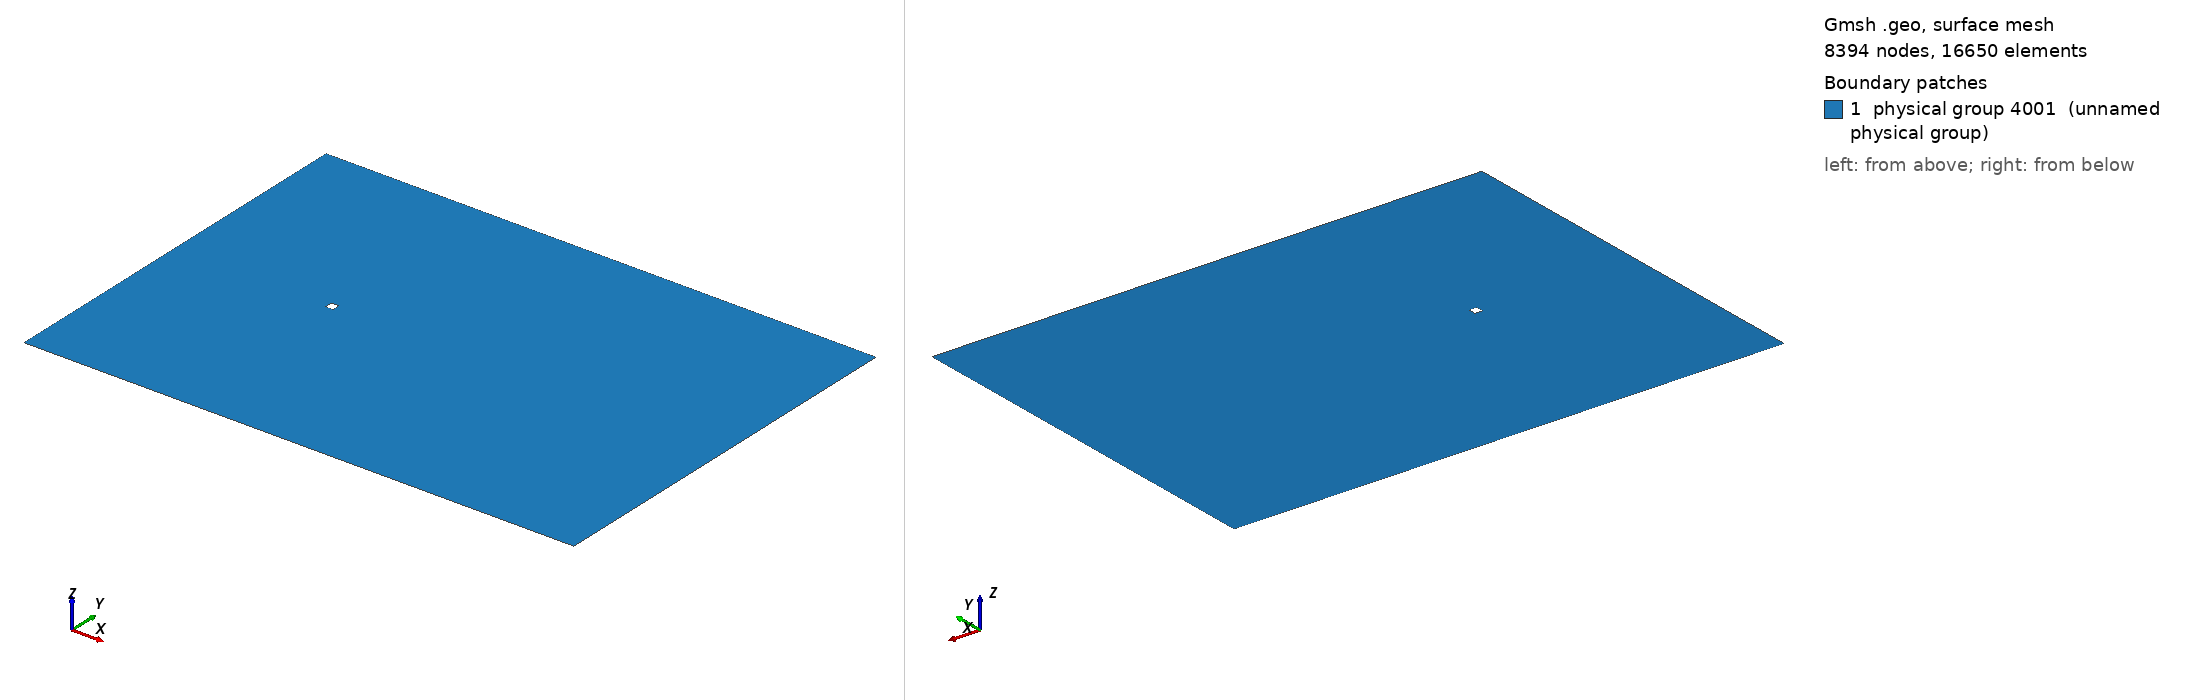

Gmsh geometry script, surface-meshed: 8394 nodes, 16650 surface elements. Boundary patches (legend numbers): 1 physical group 4001 (unnamed physical group). Left view from above one corner, right view from below the opposite corner. Legend entries are the model's physical surfaces. The drawing asked Gmsh for element sizes between 1% and 20% of the model's largest extent; the script's own settings can give other sizes.

=== sqr.geo (drawn) ===

/////////////////////////////////////////////////////////////////////////////////////////
/////Define inner square/////////////////////////////////////////////////////////////////
/////////////////////////////////////////////////////////////////////////////////////////
Point(1) = {-0.5, -0.5, 0, 1};
Point(2) = { 0.5, -0.5, 0, 1};
Point(3) = { 0.5,  0.5, 0, 1};
Point(4) = {-0.5,  0.5, 0, 1};

Line(1) = {1, 2};
Line(2) = {2, 3};
Line(3) = {3, 4};
Line(4) = {4, 1};


/////////////////////////////////////////////////////////////////////////////////////////
/////Define outer square/////////////////////////////////////////////////////////////////
/////////////////////////////////////////////////////////////////////////////////////////
p102 = newp;
Point(p102 + 1) = {-1, -1, 0, 1};
Point(p102 + 2) = { 1, -1, 0, 1};
Point(p102 + 3) = { 1,  1, 0, 1};
Point(p102 + 4) = {-1,  1, 0, 1};

l102 = newl;
Line(l102 + 1) = {p102 + 1, p102 + 2};
Line(l102 + 2) = {p102 + 2, p102 + 3};
Line(l102 + 3) = {p102 + 3, p102 + 4};
Line(l102 + 4) = {p102 + 4, p102 + 1};

Line(l102 + 5) = {1, p102 + 1};
Line(l102 + 6) = {2, p102 + 2};
Line(l102 + 7) = {3, p102 + 3};
Line(l102 + 8) = {4, p102 + 4};

/////////////////////////////////////////////////////////////////////////////////////////
/////Define surfaces/////////////////////////////////////////////////////////////////////
/////////////////////////////////////////////////////////////////////////////////////////

sp1 = 1.0;
np1 = 20;

sr1 = 1.0;
nr1 = 15;

Transfinite Line {1, 2, 3, 4}                               = np1 Using Bump sp1; 
Transfinite Line {l102 + 1, l102 + 2, l102 + 3, l102 + 4}   = np1 Using Bump sp1; 

Transfinite Line {l102 + 5, l102 + 6, l102 + 7, l102 + 8}   = nr1 Using Bump sr1; 

Line Loop(1001) = {-2, -12, 7, 11};
Plane Surface(2001) = {1001};

Transfinite Surface {2001};

Line Loop(1002) = {-3, -13, 8, 12};
Plane Surface(2002) = {1002};

Transfinite Surface {2002};

Line Loop(1003) = {-4, -10, 9, 13};
Plane Surface(2003) = {1003};

Transfinite Surface {2003};

Line Loop(1004) = {10, 6, -11, -1};
Plane Surface(2004) = {1004};

Transfinite Surface {2004};


/////////////////////////////////////////////////////////////////////////////////////////
/////Define wake/////////////////////////////////////////////////////////////////////////
/////////////////////////////////////////////////////////////////////////////////////////

p201 = newp;
Point(p201 + 1) = {10, -1, 0, 1};
Point(p201 + 2) = {10,  1, 0, 1};

l201 = newl;

Line(l201 + 1) = {p102 + 2, p201 + 1};
Line(l201 + 2) = {p201 + 1, p201 + 2};
Line(l201 + 3) = {p201 + 2, p102 + 3};

np2 =100;
sp2 = 1.0;

Transfinite Line {l201 + 2}             = np1 Using Bump sp1; 
Transfinite Line {l201 + 1, l201 + 3}   = np2 Using Bump sp2; 

Line Loop(1005) = {2006, 2007, 2008, -7};
Plane Surface(2005) = {1005};

Transfinite Surface {2005};


/////////////////////////////////////////////////////////////////////////////////////////
/////Inner refined///////////////////////////////////////////////////////////////////////
/////////////////////////////////////////////////////////////////////////////////////////

nfsize = 0.7;

p301 = newp;
Point(p301 + 1) = {-5,  -10, 0, nfsize};
Point(p301 + 2) = { 15, -10, 0, nfsize};
Point(p301 + 3) = { 15,  10, 0, nfsize};
Point(p301 + 4) = {-5,   10, 0, nfsize};

l301 = newl;
Line(l301 + 1) = {p301 + 1, p301 + 2};
Line(l301 + 2) = {p301 + 2, p301 + 3};
Line(l301 + 3) = {p301 + 3, p301 + 4};
Line(l301 + 4) = {p301 + 4, p301 + 1};


Line Loop(1006) = {2010, 2011, 2012, 2013};
Line Loop(1007) = {8, 9, 6, 2006, 2007, 2008};

Plane Surface(2006) = {1006, 1007};


/////////////////////////////////////////////////////////////////////////////////////////
/////Outer boundary//////////////////////////////////////////////////////////////////////
/////////////////////////////////////////////////////////////////////////////////////////

ffsize =  4;

p401 = newp;
Point(p401 + 1) = {-20, -25, 0, ffsize};
Point(p401 + 2) = { 50, -25, 0, ffsize};
Point(p401 + 3) = { 50,  25, 0, ffsize};
Point(p401 + 4) = {-20,  25, 0, ffsize};

l401 = newl;
Line(l401 + 1) = {p401 + 1, p401 + 2};
Line(l401 + 2) = {p401 + 2, p401 + 3};
Line(l401 + 3) = {p401 + 3, p401 + 4};
Line(l401 + 4) = {p401 + 4, p401 + 1};


Line Loop(1008) = {-2015, -2016, -2017, -2018};
Plane Surface(2008) = {1006, 1008};

/////////////////////////////////////////////////////////////////////////////////////////


Physical Line(3001) = {3, 4, 2, 1};
Physical Line(3002) = {2018, 2017, 2016, 2015};

Physical Surface(4001) = {2005, 2001, 2002, 2003, 2004, 2006, 2008};
